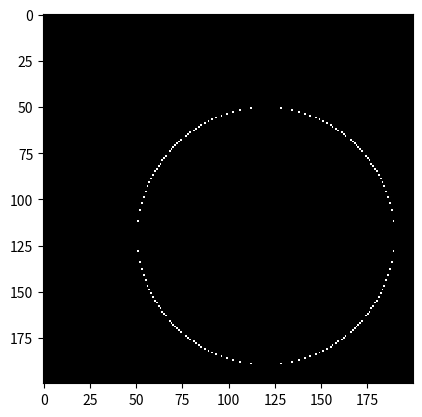

Recreate this plot in Python.
import numpy as np
import matplotlib.pyplot as plt

def circle(x, y, r, fill=False):
    RGB = np.zeros((200, 200, 3), dtype = np.uint8)
    RGB.fill(255)
    for i in range(y-r, y+r+1):
        for j in range (x-r, x+r+1):
            if i >= 200 or j >= 200:
                continue
            xx = j - x
            yy = i - y
            if not fill:
                if xx*xx +yy*yy < r*r+r and xx*xx +yy*yy > r*r-r:
                    RGB[i][j] = 0                
            else:
                if xx*xx + yy*yy < r*r+r:
                    RGB[i][j] = 0   
    return RGB

data = circle(120, 120, 90)
plt.imshow(data, interpolation='none', aspect=1)
plt.show()
data = circle(120, 120, 90, True)
plt.imshow(data, interpolation='none', aspect=1)
plt.show()



def putpixel(RGB, xc, yc):
    try:
        RGB[yc, xc] = 0
    except IndexError:
        pass
def circleB(xc, yc, r, fill=False):
    RGB = np.zeros((200, 200, 3), dtype = np.uint8)
    RGB.fill(255)
    d=3-2*r
    y=r
    i=0
    while i<=y:
        putpixel(RGB, xc-i, yc-y)
        putpixel(RGB, xc-i, yc+y)
        putpixel(RGB, xc+i, yc-y)
        putpixel(RGB, xc+i, yc+y)
        putpixel(RGB, xc-y, yc-i)
        putpixel(RGB, xc-y, yc+i)
        putpixel(RGB, xc+y, yc-i)
        putpixel(RGB, xc+y, yc+i)
        i = i + 1
        if d <= 0:
            d = d+i*4+6
        else:
            d+= 4 * (i - y) + 10
            y-= 1
    return RGB

data = circleB(120, 120, 90)
plt.imshow(data, interpolation='none', aspect=1)
plt.show()



data1 = circle(120, 120, 70)
data2 = circleB(120, 120, 70)
data3 = data1-data2
plt.imshow(data3, interpolation='none', aspect=1)
plt.show()





